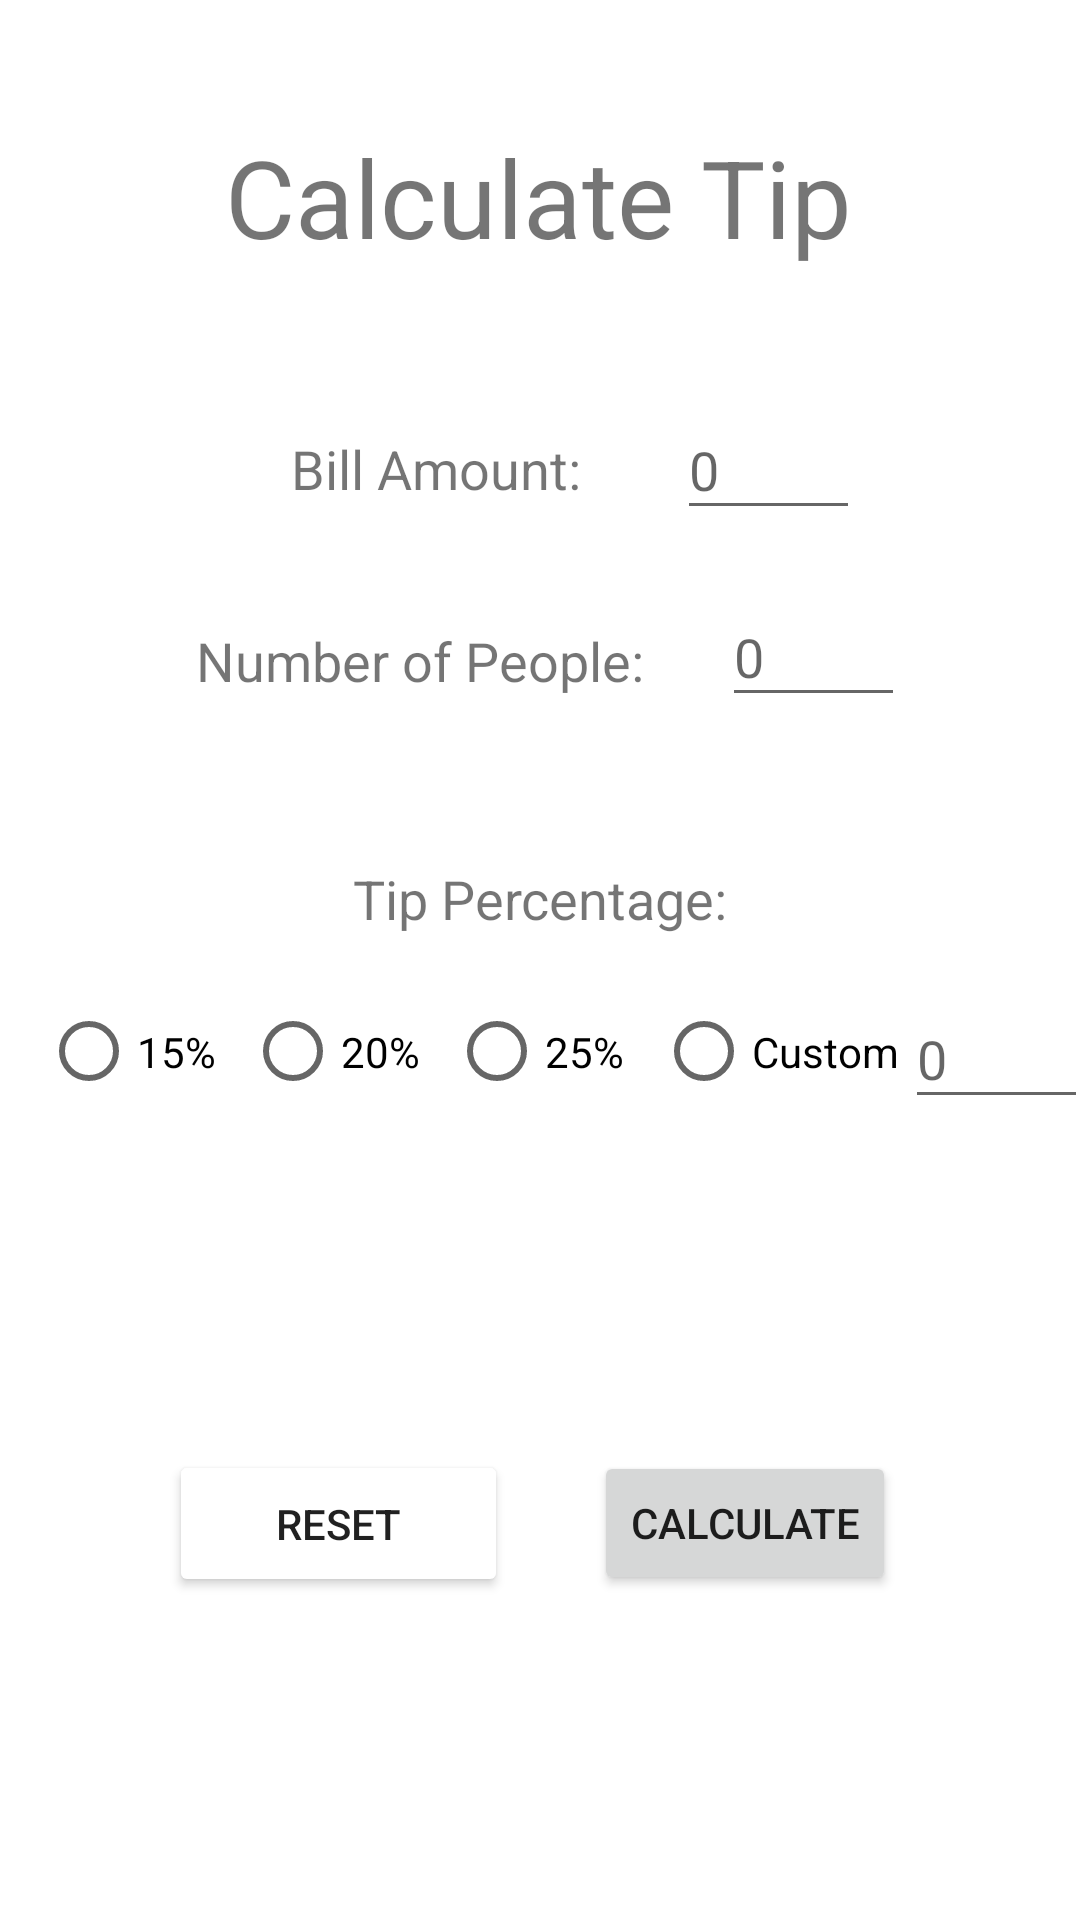

Produce the Android XML layout that renders to this screen, including the resource entries it uses.
<!-- AndroidManifest.xml: application theme Theme.TipCalculatorTateMoffo -->
<!-- res/layout/activity_main.xml -->
<?xml version="1.0" encoding="utf-8"?>
<androidx.constraintlayout.widget.ConstraintLayout xmlns:android="http://schemas.android.com/apk/res/android"
    xmlns:app="http://schemas.android.com/apk/res-auto"
    xmlns:tools="http://schemas.android.com/tools"
    android:layout_width="match_parent"
    android:layout_height="match_parent"
    tools:context=".MainActivity">

    <TextView
        android:id="@+id/text_header"
        android:layout_width="wrap_content"
        android:layout_height="wrap_content"
        android:text="@string/text_header"
        android:textSize="36sp"
        app:layout_constraintBottom_toBottomOf="parent"
        app:layout_constraintHorizontal_bias="0.497"
        app:layout_constraintLeft_toLeftOf="parent"
        app:layout_constraintRight_toRightOf="parent"
        app:layout_constraintTop_toTopOf="parent"
        app:layout_constraintVertical_bias="0.07" />

    <TextView
        android:id="@+id/text_bill"
        android:layout_width="wrap_content"
        android:layout_height="wrap_content"
        android:text="@string/text_bill"
        android:textSize="18sp"
        app:layout_constraintBottom_toBottomOf="parent"
        app:layout_constraintEnd_toEndOf="parent"
        app:layout_constraintHorizontal_bias="0.368"
        app:layout_constraintStart_toStartOf="parent"
        app:layout_constraintTop_toBottomOf="@+id/text_header"
        app:layout_constraintVertical_bias="0.103" />

    <TextView
        android:id="@+id/text_people"
        android:layout_width="wrap_content"
        android:layout_height="wrap_content"
        android:text="@string/text_people"
        android:textSize="18sp"
        app:layout_constraintBottom_toBottomOf="parent"
        app:layout_constraintEnd_toEndOf="parent"
        app:layout_constraintHorizontal_bias="0.31"
        app:layout_constraintStart_toStartOf="parent"
        app:layout_constraintTop_toBottomOf="@+id/text_bill"
        app:layout_constraintVertical_bias="0.089" />

    <EditText
        android:id="@+id/input_people"
        android:layout_width="61dp"
        android:layout_height="43dp"
        android:hint="@string/input_bill"
        android:inputType="number"
        app:layout_constraintBottom_toBottomOf="parent"
        app:layout_constraintEnd_toEndOf="parent"
        app:layout_constraintHorizontal_bias="0.309"
        app:layout_constraintStart_toEndOf="@+id/text_people"
        app:layout_constraintTop_toBottomOf="@+id/input_bill"
        app:layout_constraintVertical_bias="0.046" />

    <TextView
        android:id="@+id/text_percent"
        android:layout_width="wrap_content"
        android:layout_height="wrap_content"
        android:layout_marginTop="55dp"
        android:text="@string/text_percent"
        android:textSize="18sp"
        app:layout_constraintBottom_toBottomOf="parent"
        app:layout_constraintEnd_toEndOf="parent"
        app:layout_constraintStart_toStartOf="parent"
        app:layout_constraintTop_toBottomOf="@+id/text_people"
        app:layout_constraintVertical_bias="0.0" />

    <EditText
        android:id="@+id/input_bill"
        android:layout_width="61dp"
        android:layout_height="43dp"
        android:hint="@string/input_people"
        android:inputType="numberDecimal"
        app:layout_constraintBottom_toBottomOf="parent"
        app:layout_constraintEnd_toEndOf="parent"
        app:layout_constraintHorizontal_bias="0.304"
        app:layout_constraintStart_toEndOf="@+id/text_bill"
        app:layout_constraintTop_toBottomOf="@+id/text_header"
        app:layout_constraintVertical_bias="0.087" />

    <RadioGroup
        android:id="@+id/radioGroup"
        android:layout_width="291dp"
        android:layout_height="45dp"
        android:orientation="horizontal"
        app:layout_constraintBottom_toBottomOf="parent"
        app:layout_constraintEnd_toEndOf="parent"
        app:layout_constraintHorizontal_bias="0.2"
        app:layout_constraintStart_toStartOf="parent"
        app:layout_constraintTop_toBottomOf="@+id/text_percent"
        app:layout_constraintVertical_bias="0.058">

        <RadioButton
            android:id="@+id/radio_15"
            android:layout_width="68dp"
            android:layout_height="wrap_content"
            android:onClick="onRadioButtonClicked"
            android:text="@string/text_radio_15" />

        <RadioButton
            android:id="@+id/radio_20"
            android:layout_width="68dp"
            android:layout_height="wrap_content"
            android:onClick="onRadioButtonClicked"
            android:text="@string/text_radio_20" />

        <RadioButton
            android:id="@+id/radio_25"
            android:layout_width="69dp"
            android:layout_height="wrap_content"
            android:onClick="onRadioButtonClicked"
            android:text="@string/text_radio_25" />

        <RadioButton
            android:id="@+id/radio_custom"
            android:layout_width="wrap_content"
            android:layout_height="wrap_content"
            android:onClick="onRadioButtonClicked"
            android:text="@string/text_radio_custom" />
    </RadioGroup>

    <EditText
        android:id="@+id/input_percent"
        android:layout_width="61dp"
        android:layout_height="43dp"
        android:hint="@string/input_percent"
        android:inputType="numberDecimal"
        app:layout_constraintBottom_toBottomOf="parent"
        app:layout_constraintEnd_toEndOf="parent"
        app:layout_constraintHorizontal_bias="0.542"
        app:layout_constraintStart_toEndOf="@+id/radioGroup"
        app:layout_constraintTop_toBottomOf="@+id/text_percent"
        app:layout_constraintVertical_bias="0.064" />

    <Button
        android:id="@+id/button_calculate"
        android:layout_width="wrap_content"
        android:layout_height="wrap_content"
        android:text="@string/button_calculate"
        app:layout_constraintBottom_toBottomOf="parent"
        app:layout_constraintEnd_toEndOf="parent"
        app:layout_constraintHorizontal_bias="0.763"
        app:layout_constraintStart_toStartOf="parent"
        app:layout_constraintTop_toBottomOf="@+id/radioGroup"
        app:layout_constraintVertical_bias="0.505" />

    <Button
        android:id="@+id/button_reset"
        android:layout_width="113dp"
        android:layout_height="49dp"
        android:backgroundTint="@color/red"
        android:text="@string/button_reset"
        app:layout_constraintBottom_toBottomOf="parent"
        app:layout_constraintEnd_toStartOf="@+id/button_calculate"
        app:layout_constraintHorizontal_bias="0.663"
        app:layout_constraintStart_toStartOf="parent"
        app:layout_constraintTop_toBottomOf="@+id/radioGroup"
        app:layout_constraintVertical_bias="0.506" />

</androidx.constraintlayout.widget.ConstraintLayout>
<!-- resources referenced by this layout -->
<resources>
  <string name="button_calculate">Calculate</string>
  <string name="button_reset">Reset</string>
  <string name="input_bill">0</string>
  <string name="input_people">0</string>
  <string name="input_percent">0</string>
  <string name="text_bill">Bill Amount:</string>
  <string name="text_header">Calculate Tip</string>
  <string name="text_people">Number of People:</string>
  <string name="text_percent">Tip Percentage:</string>
  <string name="text_radio_15">15%</string>
  <string name="text_radio_20">20%</string>
  <string name="text_radio_25">25%</string>
  <string name="text_radio_custom">Custom</string>
  <style name="Theme.TipCalculatorTateMoffo" parent="Theme.MaterialComponents.DayNight.DarkActionBar">
          
          <item name="colorPrimary">@color/purple_500</item>
          <item name="colorPrimaryVariant">@color/purple_700</item>
          <item name="colorOnPrimary">@color/white</item>
          
          <item name="colorSecondary">@color/teal_200</item>
          <item name="colorSecondaryVariant">@color/teal_700</item>
          <item name="colorOnSecondary">@color/black</item>
          
          <item name="android:statusBarColor" tools:targetApi="l">?attr/colorPrimaryVariant</item>
          
      </style>
  <!-- not gathered from this repository: default colours our renderer supplied (Android Studio template values) -->
  <color name="purple_500">#FF6200EE</color>
  <color name="purple_700">#FF3700B3</color>
  <color name="teal_200">#FF03DAC5</color>
  <color name="teal_700">#FF018786</color>
  <color name="black">#FF000000</color>
  <color name="white">#FFFFFFFF</color>
</resources>
